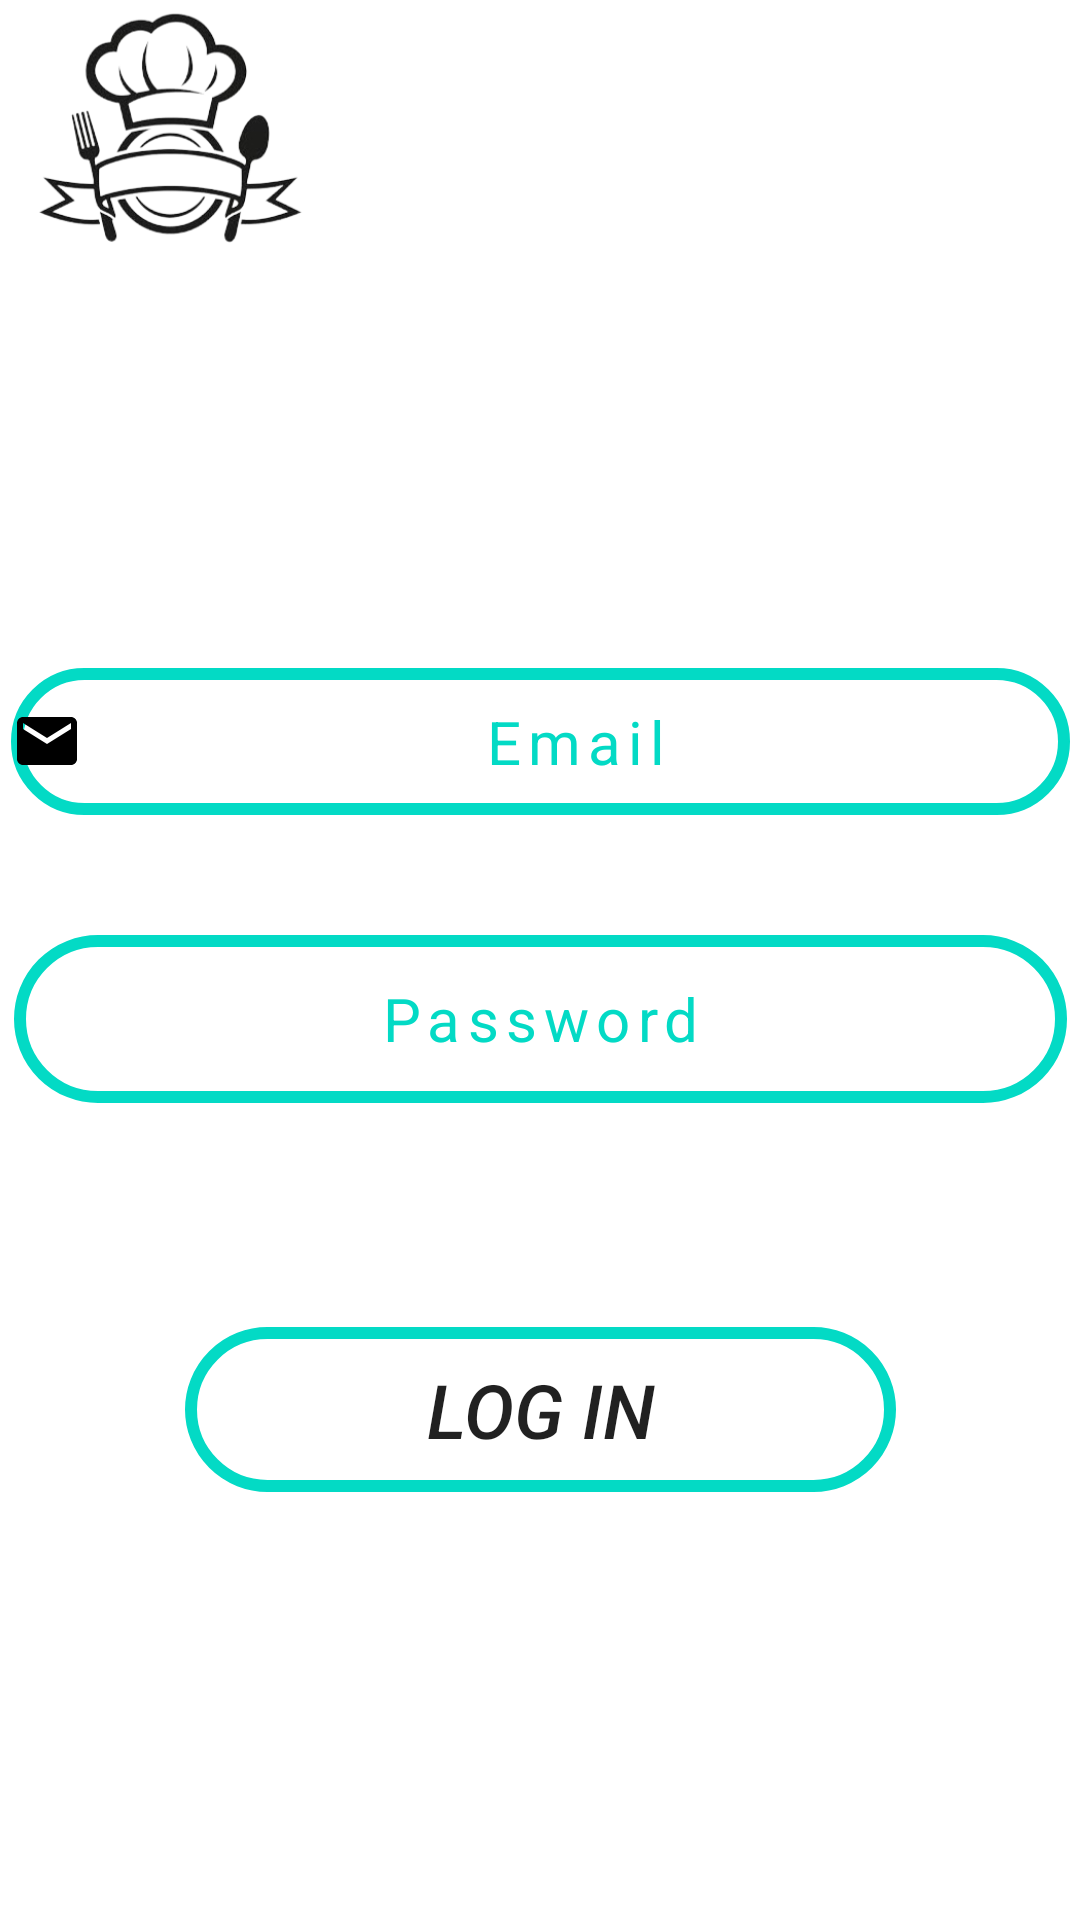

Produce the Android XML layout that renders to this screen, including the resource entries it uses.
<!-- AndroidManifest.xml: application theme Theme.ChefsChoice -->
<!-- res/layout/activity_login_screen.xml -->
<?xml version="1.0" encoding="utf-8"?>
<androidx.constraintlayout.widget.ConstraintLayout xmlns:android="http://schemas.android.com/apk/res/android"
    xmlns:app="http://schemas.android.com/apk/res-auto"
    xmlns:tools="http://schemas.android.com/tools"
    android:layout_width="match_parent"
    android:layout_height="match_parent"
    tools:context=".Register.LoginScreen"
    android:background="@drawable/bb">

    <ImageView
        android:layout_width="116dp"
        android:layout_height="84dp"
        android:src="@drawable/food"
        app:layout_constraintStart_toStartOf="parent"
        app:layout_constraintTop_toTopOf="parent" />

    <TextView
        android:id="@+id/textView"
        android:layout_width="match_parent"
        android:layout_height="wrap_content"
        android:layout_marginTop="96dp"
        android:text="Login"
        android:textAlignment="center"
        android:textColor="@color/white"
        android:textSize="50dp"
        android:textStyle="bold"
        app:layout_constraintEnd_toEndOf="parent"
        app:layout_constraintHorizontal_bias="0.0"
        app:layout_constraintStart_toStartOf="parent"
        app:layout_constraintTop_toTopOf="parent" />

    <EditText
        android:id="@+id/loginemail"
        android:layout_width="353dp"
        android:layout_height="49dp"
        android:layout_marginStart="32dp"
        android:layout_marginTop="60dp"
        android:layout_marginEnd="32dp"
        android:background="@drawable/btn_round"
        android:drawableLeft="@drawable/baseline_email_24"
        android:hint="Email"
        android:inputType="textEmailAddress"
        android:letterSpacing="@dimen/material_emphasis_disabled_background"
        android:shadowColor="@color/teal_200"
        android:textAlignment="center"
        android:textColor="#F6F1F1"
        android:textSize="20dp"
        android:textColorHint="@color/teal_200"
        app:layout_constraintEnd_toEndOf="parent"
        app:layout_constraintStart_toStartOf="parent"
        app:layout_constraintTop_toBottomOf="@+id/textView" />

    <EditText
        android:id="@+id/loginpassword"
        android:layout_width="351dp"
        android:layout_height="56dp"
        android:layout_marginStart="32dp"
        android:layout_marginTop="40dp"
        android:layout_marginEnd="32dp"
        android:background="@drawable/btn_round"
        android:drawableLeft="@drawable/baseline_security_24"
        android:hint="Password"
        android:textSize="20dp"
        android:inputType="textPassword"
        android:letterSpacing="@dimen/material_emphasis_disabled_background"
        android:shadowColor="@color/teal_200"
        android:textAlignment="center"
        android:textColor="#F6F1F1"
        android:textColorHint="@color/teal_200"
        app:layout_constraintEnd_toEndOf="parent"
        app:layout_constraintStart_toStartOf="parent"
        app:layout_constraintTop_toBottomOf="@+id/loginemail" />

    <Button
        android:id="@+id/loginxt"
        android:layout_width="237dp"
        android:layout_height="55dp"
        android:background="@drawable/btn_round"
        android:text="Log in"
        android:textSize="25dp"
        android:textStyle="italic"
        app:layout_constraintBottom_toBottomOf="parent"
        app:layout_constraintEnd_toEndOf="parent"
        app:layout_constraintStart_toStartOf="parent"
        app:layout_constraintTop_toBottomOf="@+id/loginpassword"
        app:layout_constraintVertical_bias="0.344" />

</androidx.constraintlayout.widget.ConstraintLayout>
<!-- resources referenced by this layout -->
<resources>
  <!-- drawable baseline_email_24 (drawable) -->
  <vector android:height="24dp" android:tint="#000000"
      android:viewportHeight="24" android:viewportWidth="24"
      android:width="24dp" xmlns:android="http://schemas.android.com/apk/res/android">
  
      <path android:fillColor="@android:color/white" android:pathData="M20,4L4,4c-1.1,0 -1.99,0.9 -1.99,2L2,18c0,1.1 0.9,2 2,2h16c1.1,0 2,-0.9 2,-2L22,6c0,-1.1 -0.9,-2 -2,-2zM20,8l-8,5 -8,-5L4,6l8,5 8,-5v2z"/>
  
  </vector>
  <!-- drawable btn_round (drawable) -->
  <?xml version="1.0" encoding="utf-8"?>
  
  <shape xmlns:android="http://schemas.android.com/apk/res/android">
      <stroke android:color="@color/teal_200" android:width="4dp" />
      <corners  android:radius="40dp"/>
  </shape>
  <!-- drawable food: png bitmap (drawable, 46399 bytes) -->
  <style name="Theme.ChefsChoice" parent="Theme.MaterialComponents.DayNight.NoActionBar">
          
          <item name="colorPrimary">@color/purple_500</item>
          <item name="colorPrimaryVariant">@color/purple_700</item>
          <item name="colorOnPrimary">@color/white</item>
          
          <item name="colorSecondary">@color/teal_200</item>
          <item name="colorSecondaryVariant">@color/teal_700</item>
          <item name="colorOnSecondary">@color/black</item>
          
          <item name="android:statusBarColor">?attr/colorPrimaryVariant</item>
          
      </style>
  <!-- not gathered from this repository: default colours our renderer supplied (Android Studio template values) -->
  <color name="purple_500">#FF6200EE</color>
  <color name="purple_700">#FF3700B3</color>
  <color name="teal_200">#FF03DAC5</color>
  <color name="teal_700">#FF018786</color>
  <color name="black">#FF000000</color>
  <color name="white">#FFFFFFFF</color>
</resources>
